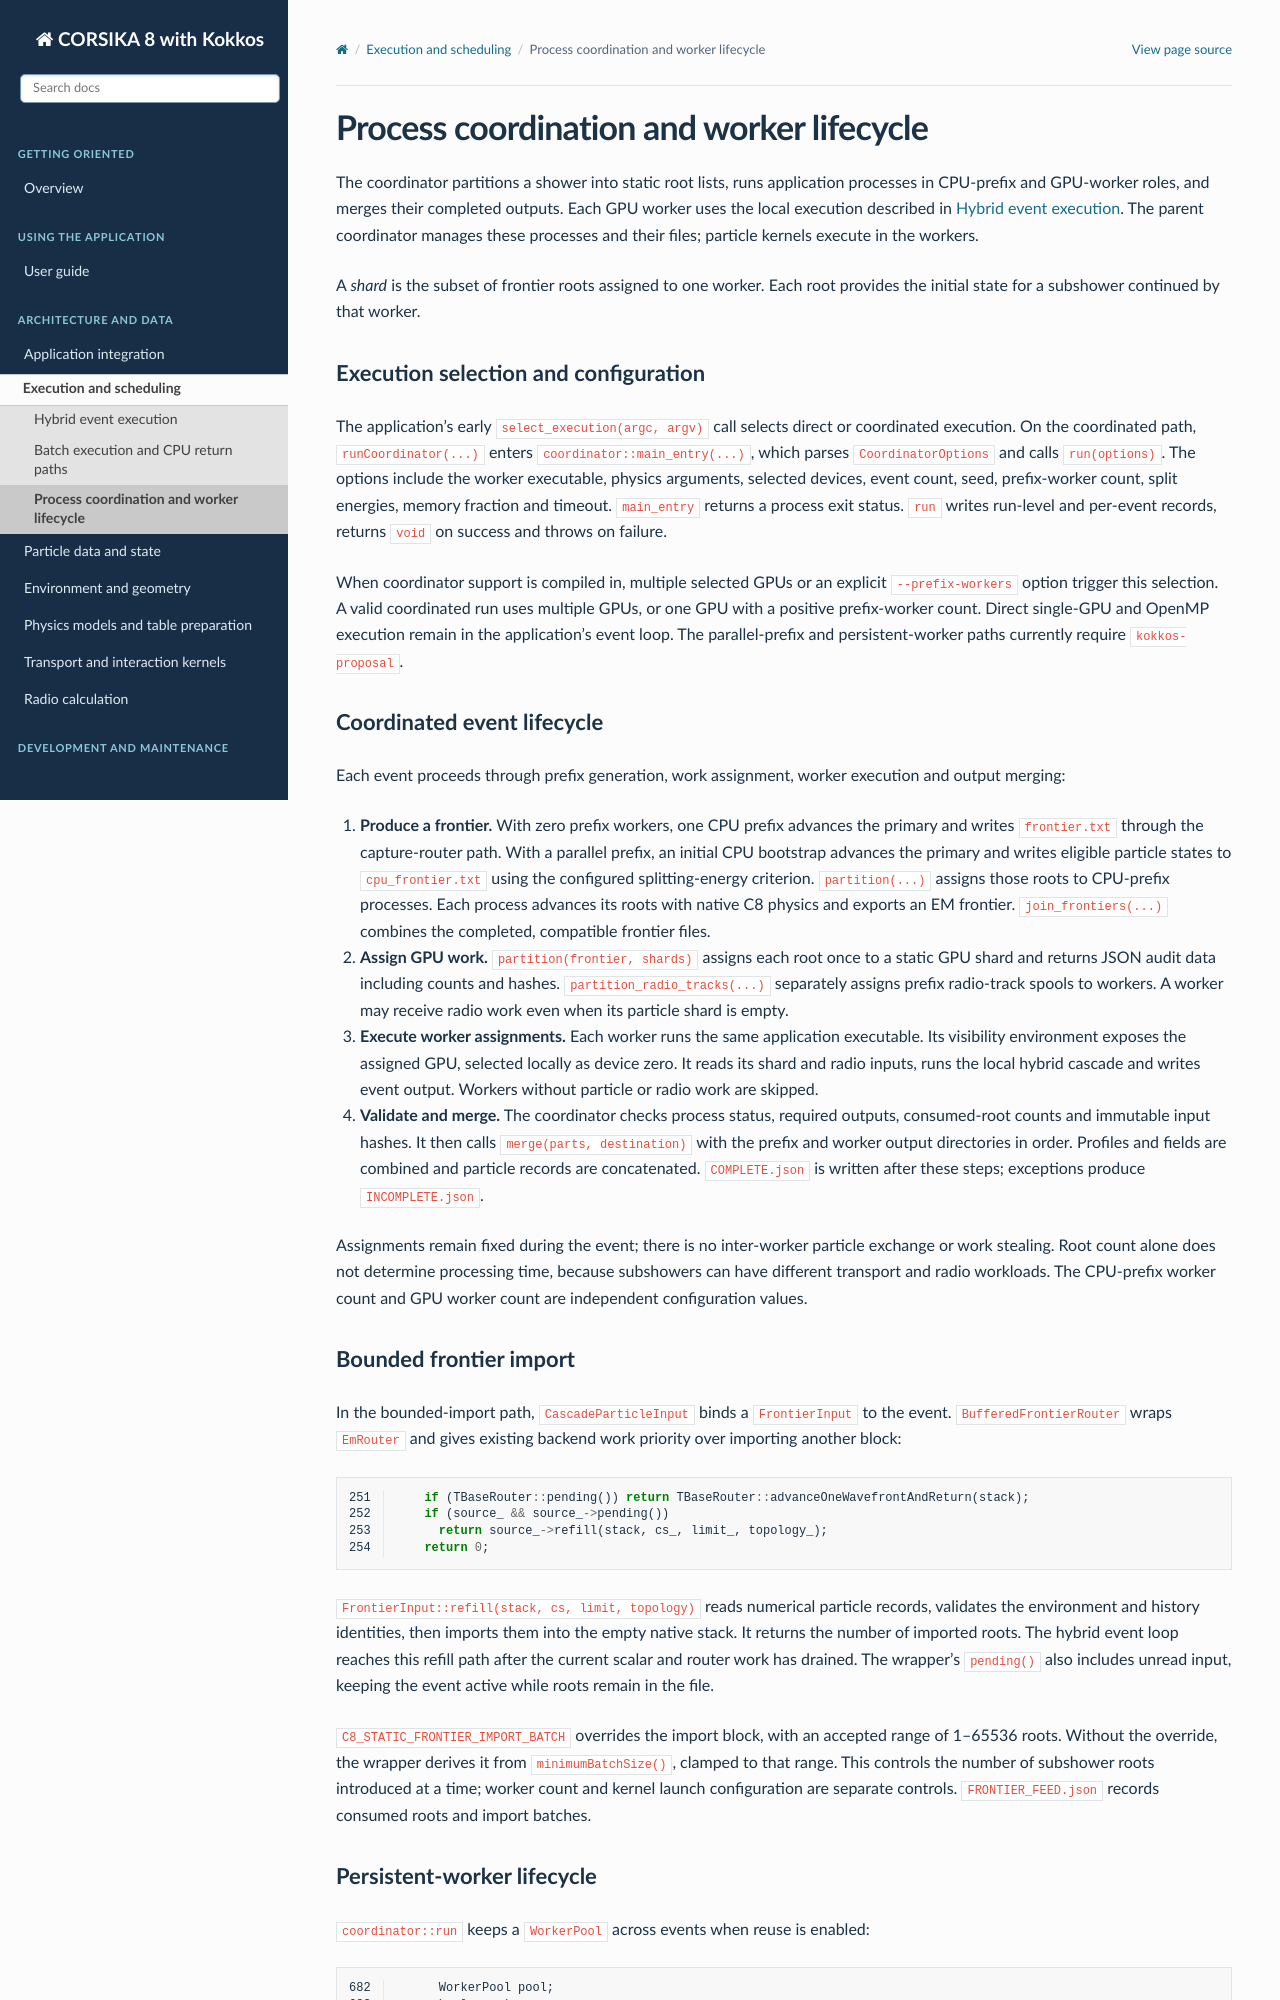

repository: BossL668/CORSIKA8-kokkos · page: execution/coordinator.html · generator: sphinx

.. _parallel-prefixes-and-gpu-workers:

Process coordination and worker lifecycle
=========================================

The coordinator partitions a shower into static root lists, runs application
processes in CPU-prefix and GPU-worker roles, and merges their completed
outputs. Each GPU worker uses the local execution described in
:doc:`hybrid-loop`. The parent coordinator manages these processes and their
files; particle kernels execute in the workers.

A *shard* is the subset of frontier roots assigned to one worker. Each root
provides the initial state for a subshower continued by that worker.

.. _entry-and-configuration:

Execution selection and configuration
-------------------------------------

The application's early ``select_execution(argc, argv)`` call selects direct
or coordinated execution. On the coordinated path, ``runCoordinator(...)``
enters ``coordinator::main_entry(...)``, which parses ``CoordinatorOptions``
and calls ``run(options)``.
The options include the worker executable, physics arguments, selected devices,
event count, seed, prefix-worker count, split energies, memory fraction and
timeout. ``main_entry`` returns a process exit status. ``run`` writes run-level
and per-event records, returns ``void`` on success and throws on failure.

When coordinator support is compiled in, multiple selected GPUs or an explicit
``--prefix-workers`` option trigger this selection. A valid coordinated run
uses multiple GPUs, or one GPU with a positive prefix-worker count. Direct
single-GPU and OpenMP execution remain in the application's event loop.
The parallel-prefix and persistent-worker paths currently require
``kokkos-proposal``.

.. _follow-one-coordinated-event:
